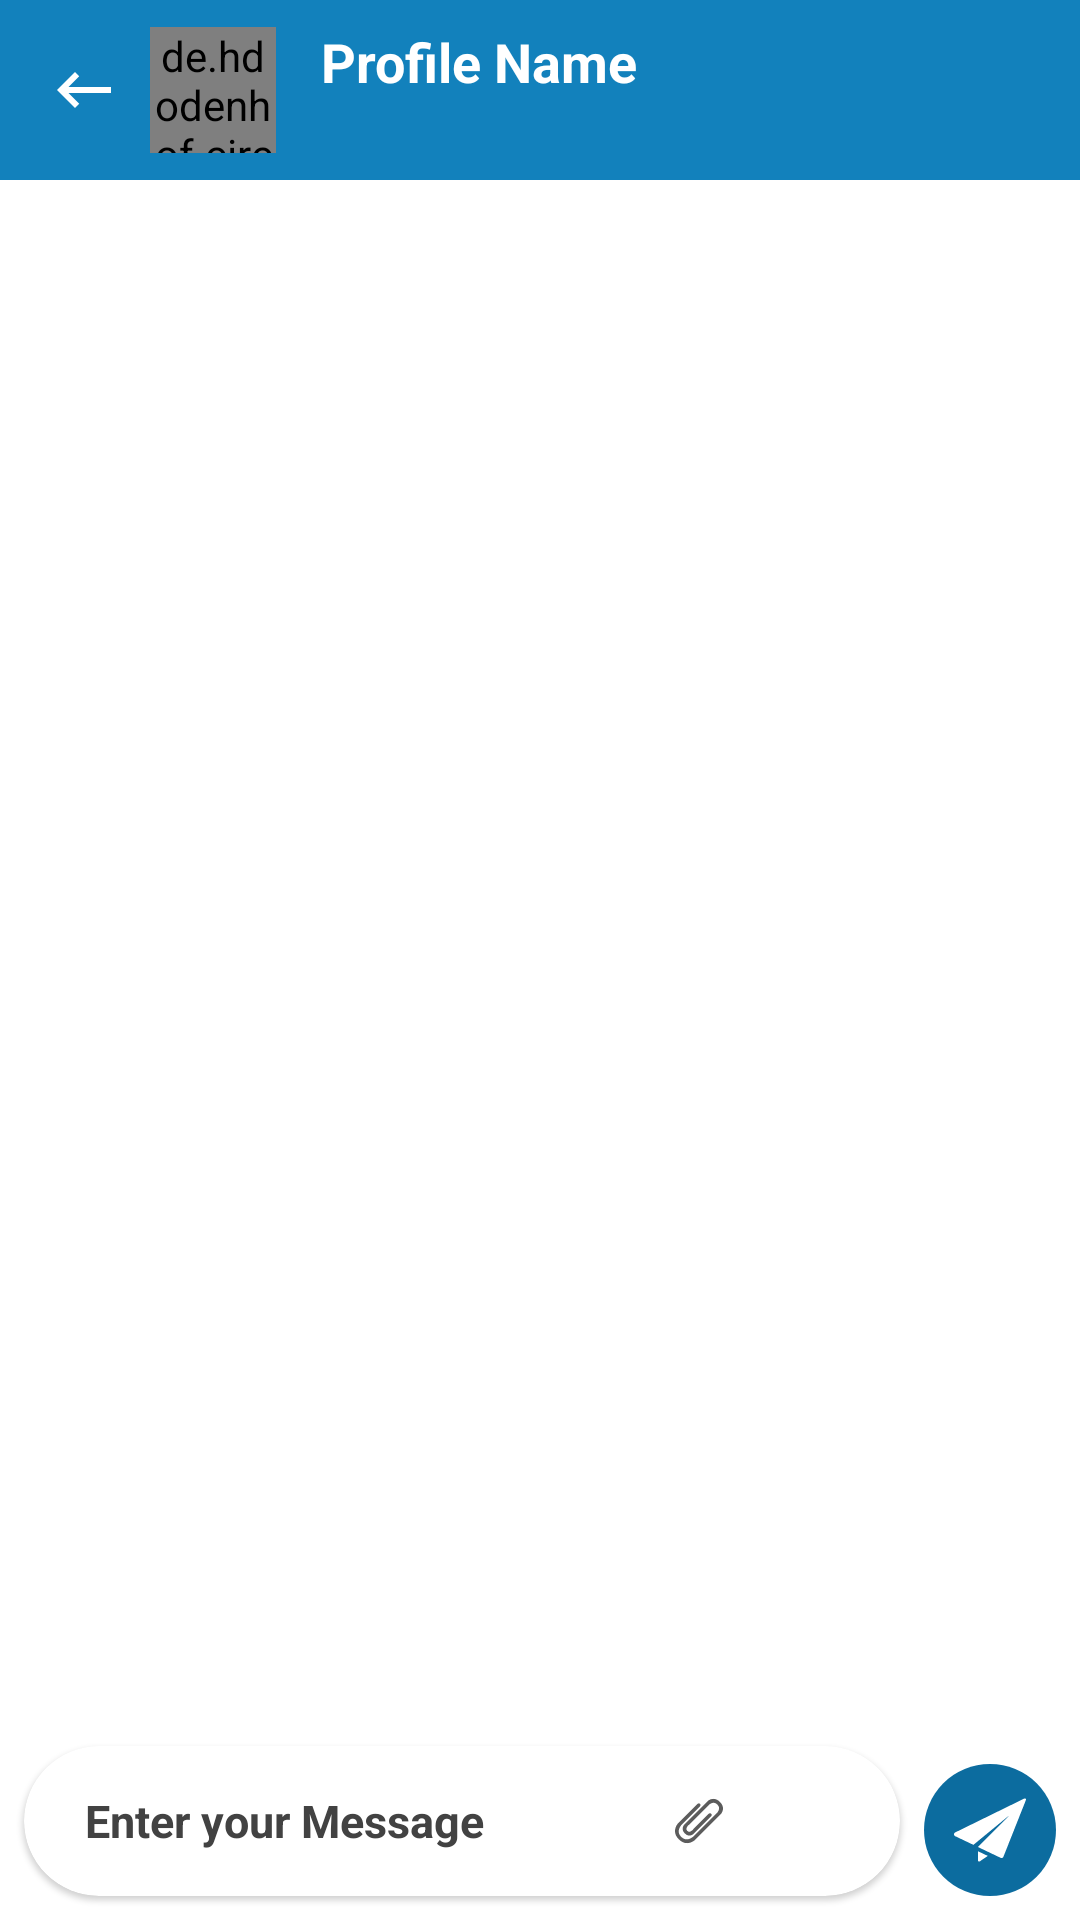

Here is an Android app screen rendered from its layout file. Give the layout XML and the strings, colors and styles it references.
<!-- AndroidManifest.xml: activity theme Theme.WhatsappClone.NoActionBar -->
<!-- res/layout/activity_chat.xml -->
<?xml version="1.0" encoding="utf-8"?>
<androidx.constraintlayout.widget.ConstraintLayout xmlns:android="http://schemas.android.com/apk/res/android"
    xmlns:app="http://schemas.android.com/apk/res-auto"
    xmlns:tools="http://schemas.android.com/tools"
    android:layout_width="match_parent"
    android:layout_height="match_parent"
    android:background="@drawable/chat_back"
    tools:context=".activity.ChatActivity">

    <androidx.appcompat.widget.Toolbar
        android:id="@+id/toolbar"
        android:layout_width="match_parent"
        android:layout_height="wrap_content"
        android:background="@color/colorPrimary"
        android:minHeight="?attr/actionBarSize"
        android:theme="?attr/actionBarTheme"
        app:layout_constraintEnd_toEndOf="parent"
        app:layout_constraintHorizontal_bias="0.5"
        app:layout_constraintStart_toStartOf="parent"
        app:layout_constraintTop_toTopOf="parent">

        <LinearLayout
            android:layout_width="wrap_content"
            android:layout_height="wrap_content"
            android:orientation="horizontal">

            <ImageView
                android:id="@+id/imageView4"
                android:layout_width="0dp"
                android:layout_height="60dp"
                android:layout_weight="1"
                android:src="@drawable/ic_backspac"
                app:tint="@color/white"
                tools:ignore="UseAppTint" />

            <de.hdodenhof.circleimageview.CircleImageView
                android:id="@+id/profile01"
                android:layout_width="42dp"
                android:layout_height="42dp"
                android:layout_gravity="center"
                android:layout_marginLeft="10dp"
                android:src="@drawable/avatar" />

            <LinearLayout
                android:layout_width="match_parent"
                android:layout_height="wrap_content"

                android:layout_gravity="center"
                android:layout_marginLeft="15dp"
                android:orientation="vertical">

                <TextView
                    android:id="@+id/name"

                    android:layout_width="wrap_content"
                    android:layout_height="wrap_content"
                    android:layout_gravity="center"
                    android:gravity="center"
                    android:text="Profile Name"
                    android:textAlignment="center"
                    android:textColor="@color/white"
                    android:textSize="18sp"
                    android:textStyle="bold|normal" />

                <TextView
                    android:id="@+id/status"
                    android:layout_width="wrap_content"
                    android:layout_height="wrap_content"
                    android:text="Online"

                    android:textAlignment="textStart"
                    android:textColor="@color/white"
                    android:textSize="14sp"

                    android:textStyle="bold|normal"
                    android:visibility="invisible" />
            </LinearLayout>


        </LinearLayout>
    </androidx.appcompat.widget.Toolbar>


    <androidx.recyclerview.widget.RecyclerView
        android:id="@+id/recyclerView"
        android:layout_width="match_parent"
        android:layout_height="0dp"
        app:layoutManager="androidx.recyclerview.widget.LinearLayoutManager"
        app:layout_constraintBottom_toTopOf="@+id/materialCardView"
        app:layout_constraintEnd_toEndOf="parent"
        app:layout_constraintHorizontal_bias="0.5"
        app:layout_constraintStart_toStartOf="parent"
        app:layout_constraintTop_toBottomOf="@+id/toolbar"
        tools:listitem="@layout/sent_item_layout" />


    <ImageView
        android:id="@+id/imageView2"
        android:layout_width="wrap_content"
        android:layout_height="wrap_content"
        android:layout_marginEnd="8dp"
        android:layout_marginBottom="8dp"
        android:background="@drawable/circle_bg"
        android:padding="10dp"
        android:src="@drawable/ic_send2"
        app:layout_constraintBottom_toBottomOf="parent"
        app:layout_constraintEnd_toEndOf="parent"
        app:tint="@color/white" />

    <com.google.android.material.card.MaterialCardView
        android:id="@+id/materialCardView"
        android:layout_width="0dp"
        android:layout_height="50dp"
        android:layout_marginHorizontal="8dp"
        android:layout_marginBottom="8dp"
        app:cardCornerRadius="30dp"
        app:layout_constraintBottom_toBottomOf="parent"
        app:layout_constraintEnd_toStartOf="@+id/imageView2"
        app:layout_constraintStart_toStartOf="parent">




























        <LinearLayout
            android:baselineAligned="false"
            android:orientation="horizontal"

            android:padding="8dp"


            android:layout_width="match_parent"
            android:layout_height="wrap_content">
            <LinearLayout
                android:layout_weight="1"
                android:orientation="vertical"
                android:layout_gravity="center"
                android:gravity="center"
                android:layout_width="match_parent"
                android:layout_height="match_parent">
                <EditText
                    android:id="@+id/messageBox"
                    android:gravity="start"
                    android:hint="Enter your Message"
                    android:layout_marginStart="5dp"
                    android:layout_gravity="center"
                    android:paddingStart="5dp"
                    android:paddingEnd="1dp"
                    android:textSize="15sp"
                    android:textStyle="bold"
                    android:textColorHint="#424242"
                    android:background="@android:color/transparent"
                    android:padding="5dp"
                    android:layout_width="match_parent"
                    android:layout_height="wrap_content"/>



            </LinearLayout>

            <ImageView
                android:id="@+id/attachment"
                app:tint="#5C5C5C"
                android:layout_weight="3"
                android:padding="9dp"

                android:src="@drawable/ic_attachment"

                android:layout_width="match_parent"
                android:layout_height="match_parent"/>

            <ImageView
                android:id="@+id/camera"
                app:tint="#5C5C5C"
                android:layout_weight="3"
                android:padding="9dp"

                android:src="@drawable/ic_camera"

                android:layout_width="match_parent"
                android:layout_height="match_parent"/>


        </LinearLayout>


    </com.google.android.material.card.MaterialCardView>


</androidx.constraintlayout.widget.ConstraintLayout>
<!-- res/layout/sent_item_layout.xml (included above) -->
<?xml version="1.0" encoding="utf-8"?>
<androidx.constraintlayout.widget.ConstraintLayout xmlns:android="http://schemas.android.com/apk/res/android"
    xmlns:app="http://schemas.android.com/apk/res-auto"
    xmlns:tools="http://schemas.android.com/tools"
    android:layout_width="match_parent"
    android:padding="8dp"
    android:layout_height="wrap_content">

    <TextView
        android:id="@+id/userMsg"
        android:layout_width="wrap_content"
        android:layout_height="wrap_content"
        android:background="@drawable/sent_drawable"
        android:padding="8dp"
        android:textColor="@color/white"
        android:textSize="16sp"
        android:text="hiii"
        app:layout_constraintEnd_toEndOf="parent"
        app:layout_constraintTop_toTopOf="parent" />


</androidx.constraintlayout.widget.ConstraintLayout>
<!-- resources referenced by this layout -->
<resources>
  <color name="colorPrimary">#1281bc</color>
  <color name="white">#FFFFFFFF</color>
  <!-- drawable circle_bg (drawable) -->
  <?xml version="1.0" encoding="utf-8"?>
  <shape xmlns:android="http://schemas.android.com/apk/res/android"
  
      android:shape="oval"
  
      >
  <solid android:color="@color/colorPrimaryDark"/>
  
  
  
  </shape>
  <!-- drawable ic_attachment (drawable) -->
  <vector android:height="24dp" android:viewportHeight="30.34"
      android:viewportWidth="30.34" android:width="24dp" xmlns:android="http://schemas.android.com/apk/res/android">
      <path android:fillColor="#FF000000" android:pathData="M22.562,12.491c0,0 1.227,-0.933 0.293,-1.866c-0.934,-0.933 -1.842,0.271 -1.842,0.271l-9.389,9.391c0,0 -2.199,2.838 -3.871,1.122c-1.67,-1.718 1.121,-3.872 1.121,-3.872l12.311,-12.31c0,0 2.873,-3.165 5.574,-0.466c2.697,2.7 -0.477,5.579 -0.477,5.579L12.449,24.173c0,0 -4.426,5.113 -8.523,1.015s1.066,-8.474 1.066,-8.474L15.494,6.209c0,0 1.176,-0.982 0.295,-1.866c-0.885,-0.883 -1.865,0.295 -1.865,0.295L1.873,16.689c0,0 -4.549,4.989 0.531,10.068c5.08,5.082 10.072,0.533 10.072,0.533l16.563,-16.565c0,0 3.314,-3.655 -0.637,-7.608s-7.607,-0.639 -7.607,-0.639L6.543,16.728c0,0 -3.65,2.969 -0.338,6.279c3.312,3.314 6.227,-0.39 6.227,-0.39L22.562,12.491z"/>
  </vector>
  <!-- drawable ic_backspac (drawable) -->
  <vector android:height="24dp" android:tint="#FFF7F5"
      android:viewportHeight="24" android:viewportWidth="24"
      android:width="24dp" xmlns:android="http://schemas.android.com/apk/res/android">
      <path android:fillColor="@android:color/white" android:pathData="M21,11H6.83l3.58,-3.59L9,6l-6,6 6,6 1.41,-1.41L6.83,13H21z"/>
  </vector>
  <!-- drawable ic_send2 (drawable) -->
  <vector android:height="24dp" android:viewportHeight="495"
      android:viewportWidth="495" android:width="24dp" xmlns:android="http://schemas.android.com/apk/res/android">
      <path android:fillColor="#FF000000" android:pathData="M164.71,456.69c0,2.97 1.65,5.69 4.27,7.07c2.62,1.38 5.8,1.21 8.24,-0.47l55.09,-37.62l-67.6,-32.22V456.69z"/>
      <path android:fillColor="#FF000000" android:pathData="M492.43,32.44c-1.51,-1.39 -3.47,-2.13 -5.44,-2.13c-1.19,0 -2.38,0.26 -3.5,0.82L7.91,264.42c-4.86,2.39 -7.94,7.35 -7.9,12.78c0.03,5.42 3.16,10.35 8.06,12.69l125.34,59.72l250.62,-205.99L164.46,364.41l156.15,74.4c1.92,0.92 4.01,1.38 6.08,1.38c1.77,0 3.52,-0.32 5.19,-0.98c3.64,-1.44 6.53,-4.32 7.97,-7.96L494.44,41.26C495.66,38.19 494.86,34.68 492.43,32.44z"/>
  </vector>
  <!-- drawable sent_drawable (drawable) -->
  <?xml version="1.0" encoding="utf-8"?>
  <shape xmlns:android="http://schemas.android.com/apk/res/android">
  
  
      <solid android:color="#2196F3"/>
        <corners android:bottomLeftRadius="10dp"
  android:bottomRightRadius="10dp"
            android:topLeftRadius="10dp"
            />
  </shape>
  <style name="Theme.WhatsappClone.NoActionBar" parent="Theme.MaterialComponents.DayNight.NoActionBar">
          
          <item name="colorPrimary">@color/colorPrimary</item>
          <item name="colorPrimaryVariant">@color/colorPrimaryDark</item>
          <item name="colorOnPrimary">@color/white</item>
          
          <item name="colorSecondary">@color/colorPrimary</item>
          <item name="colorSecondaryVariant">@color/colorPrimaryDark</item>
          <item name="colorOnSecondary">@color/black</item>
          
          <item name="android:statusBarColor" tools:targetApi="l">?attr/colorPrimaryVariant</item>
          
      </style>
  <color name="colorPrimaryDark">#0c6c9f</color>
  <color name="black">#FF000000</color>
</resources>
